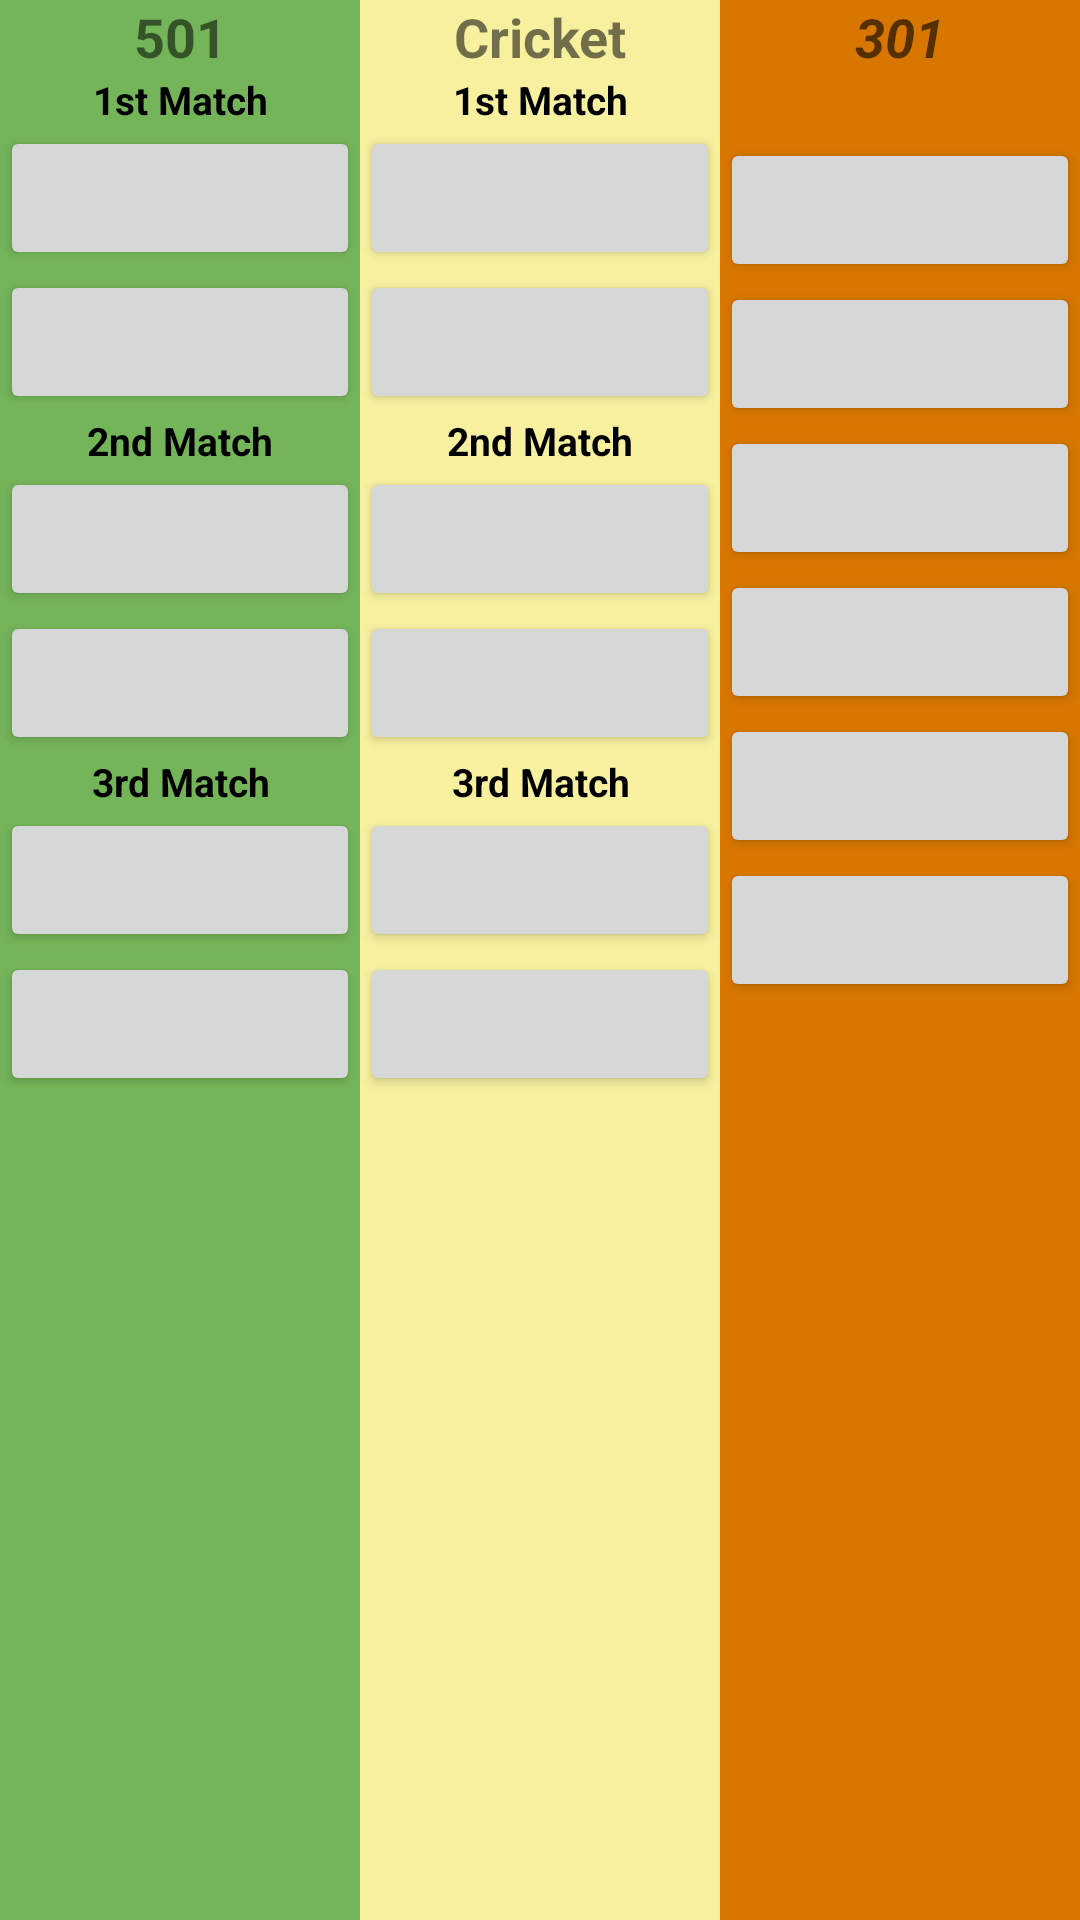

Layout XML and referenced resources for this Android screen:
<!-- AndroidManifest.xml: application theme AppTheme -->
<!-- res/layout/content_roster.xml -->
<?xml version="1.0" encoding="utf-8"?>
<LinearLayout xmlns:android="http://schemas.android.com/apk/res/android"
    xmlns:app="http://schemas.android.com/apk/res-auto"
    xmlns:tools="http://schemas.android.com/tools"
    android:orientation="vertical"
    android:layout_width="match_parent"
    android:background="@android:color/white"
    android:layout_height="match_parent"
    tools:context="com.highgatestudios.dartroster.EditRoster2">


    <LinearLayout
        android:layout_width="match_parent"
        android:layout_height="match_parent"
        android:orientation="horizontal">

        <include
            layout="@layout/content_501"
            android:layout_width="match_parent"
            android:layout_height="match_parent"
            android:layout_weight="1" />

        <include
            layout="@layout/content_cricket"
            android:layout_width="match_parent"
            android:layout_height="match_parent"
            android:layout_weight="1" />
        <include
            layout="@layout/content_301"
            android:layout_width="match_parent"
            android:layout_height="match_parent"
            android:layout_weight="1" />

    </LinearLayout>
</LinearLayout>
<!-- res/layout/content_501.xml (included above) -->
<?xml version="1.0" encoding="utf-8"?>
<LinearLayout xmlns:android="http://schemas.android.com/apk/res/android"
    android:orientation="vertical" android:layout_width="match_parent"
    android:background="@color/background501"
    android:layout_height="match_parent">

    <TextView
        android:id="@+id/_501_header"
        android:layout_width="match_parent"
        android:layout_height="wrap_content"
        android:text="501"
        style="@style/GameModeHeader"/>

    <TextView
        android:id="@+id/_501_1_header"
        android:layout_width="match_parent"
        android:layout_height="wrap_content"
        android:text="1st Match"
        style="@style/MatchHeader"/>

    <Button
        android:id="@+id/btn_501_1_1"
        android:layout_width="match_parent"
        android:layout_height="wrap_content"
        style="@style/PlayerButton"/>

    <Button
        android:id="@+id/btn_501_1_2"
        android:layout_width="match_parent"
        android:layout_height="wrap_content"
        style="@style/PlayerButton"/>

    <TextView
        android:id="@+id/_501_2_header"
        android:layout_width="match_parent"
        android:layout_height="wrap_content"
        android:text="2nd Match"
        style="@style/MatchHeader"/>

    <Button
        android:id="@+id/btn_501_2_1"
        android:layout_width="match_parent"
        android:layout_height="wrap_content"
        style="@style/PlayerButton"/>

    <Button
        android:id="@+id/btn_501_2_2"
        android:layout_width="match_parent"
        android:layout_height="wrap_content"
        style="@style/PlayerButton"/>

    <TextView
        android:id="@+id/_501_3_header"
        android:layout_width="match_parent"
        android:layout_height="wrap_content"
        android:text="3rd Match"
        style="@style/MatchHeader"/>

    <Button
        android:id="@+id/btn_501_3_1"
        android:layout_width="match_parent"
        android:layout_height="wrap_content"
        style="@style/PlayerButton"/>

    <Button
        android:id="@+id/btn_501_3_2"
        android:layout_width="match_parent"
        android:layout_height="wrap_content"
        style="@style/PlayerButton"/>
</LinearLayout>
<!-- res/layout/content_cricket.xml (included above) -->
<?xml version="1.0" encoding="utf-8"?>
<LinearLayout xmlns:android="http://schemas.android.com/apk/res/android"
    android:orientation="vertical" android:layout_width="match_parent"
    android:background="@color/backgroundCricket"
    android:layout_height="match_parent">

    <TextView
        android:id="@+id/_cricket_header"
        android:layout_width="match_parent"
        android:layout_height="wrap_content"
        android:text="Cricket"
        style="@style/GameModeHeader"/>
    <TextView
        android:id="@+id/_cricket_1_header"
        android:layout_width="match_parent"
        android:layout_height="wrap_content"
        android:text="1st Match"
        style="@style/MatchHeader"/>

    <Button
        android:id="@+id/btn_cricket_1_1"
        android:layout_width="match_parent"
        android:layout_height="wrap_content"
        style="@style/PlayerButton"/>

    <Button
        android:id="@+id/btn_cricket_1_2"
        android:layout_width="match_parent"
        android:layout_height="wrap_content"
        style="@style/PlayerButton"/>

    <TextView
        android:id="@+id/_cricket_2_header"
        android:layout_width="match_parent"
        android:layout_height="wrap_content"
        android:text="2nd Match"
        style="@style/MatchHeader"/>
    <Button
        android:id="@+id/btn_cricket_2_1"
        android:layout_width="match_parent"
        android:layout_height="wrap_content"
        style="@style/PlayerButton"/>

    <Button
        android:id="@+id/btn_cricket_2_2"
        android:layout_width="match_parent"
        android:layout_height="wrap_content"
        style="@style/PlayerButton"/>

    <TextView
        android:id="@+id/_cricket_3_header"
        android:layout_width="match_parent"
        android:layout_height="wrap_content"
        android:text="3rd Match"
        style="@style/MatchHeader"/>

    <Button
        android:id="@+id/btn_cricket_3_1"
        android:layout_width="match_parent"
        android:layout_height="wrap_content"
        style="@style/PlayerButton"/>

    <Button
        android:id="@+id/btn_cricket_3_2"
        android:layout_width="match_parent"
        android:layout_height="wrap_content"
        style="@style/PlayerButton"/>
</LinearLayout>
<!-- res/layout/content_301.xml (included above) -->
<?xml version="1.0" encoding="utf-8"?>
<LinearLayout xmlns:android="http://schemas.android.com/apk/res/android"
    android:orientation="vertical" android:layout_width="match_parent"
    android:background="@color/background301"
    android:layout_height="match_parent">

    <TextView
        android:id="@+id/_301_header"
        android:layout_width="match_parent"
        android:layout_height="wrap_content"
        android:text="301"
        android:textAlignment="center"
        android:textAppearance="@style/TextAppearance.AppCompat.Caption"
        android:textSize="18sp"
        android:textStyle="bold|italic" />
    <TextView
        android:id="@+id/_501_1_header"
        android:layout_width="match_parent"
        android:layout_height="wrap_content"
        android:text=""
        android:textAlignment="center"
        android:textAppearance="@style/TextAppearance.AppCompat.Caption"
        android:textSize="16sp" />

    <Button
        android:id="@+id/btn_301_4"
        android:layout_width="match_parent"
        android:layout_height="wrap_content"
        style="@style/PlayerButton"/>

    <Button
        android:id="@+id/btn_301_5"
        android:layout_width="match_parent"
        android:layout_height="wrap_content"
        style="@style/PlayerButton"/>

    <Button
        android:id="@+id/btn_301_2"
        android:layout_width="match_parent"
        android:layout_height="wrap_content"
        style="@style/PlayerButton"/>

    <Button
        android:id="@+id/btn_301_1"
        android:layout_width="match_parent"
        android:layout_height="wrap_content"
        style="@style/PlayerButton"/>

    <Button
        android:id="@+id/btn_301_3"
        android:layout_width="match_parent"
        android:layout_height="wrap_content"
        style="@style/PlayerButton"/>

    <Button
        android:id="@+id/btn_301_6"
        android:layout_width="match_parent"
        android:layout_height="wrap_content"
        style="@style/PlayerButton"/>


</LinearLayout>
<!-- resources referenced by this layout -->
<resources>
  <color name="background301">#D87700</color>
  <color name="background501">#75B55A</color>
  <color name="backgroundCricket">#F7F09F</color>
  <style name="GameModeHeader">
          <item name="android:textSize">18sp</item>
          <item name="android:maxLines">1</item>
          <item name="android:textStyle">bold</item>
          <item name="android:textAlignment">center</item>
      </style>
  <style name="MatchHeader">
          <item name="android:textSize">13sp</item>
          <item name="android:maxLines">1</item>
          <item name="android:textStyle">bold</item>
          <item name="android:textAlignment">center</item>
          <item name="android:textAppearance">@style/Widget.Design.Snackbar</item>
      </style>
  <style name="PlayerButton">
          <item name="android:textSize">13sp</item>
          <item name="android:maxLines">1</item>
          <item name="android:textStyle" />
          <item name="android:textAlignment">center</item>
          <item name="android:textAppearance">@style/Widget.Design.Snackbar</item>
      </style>
  <style name="AppTheme" parent="Theme.AppCompat.Light.DarkActionBar">
          
          <item name="colorPrimary">@color/colorPrimary</item>
          <item name="colorPrimaryDark">@color/colorPrimaryDark</item>
          <item name="colorAccent">@color/colorAccent</item>
      </style>
  <color name="colorPrimary">@color/dartGreen</color>
  <color name="colorPrimaryDark">#303f9f</color>
  <color name="colorAccent">@color/dartGreen</color>
  <color name="dartGreen">#00723E</color>
</resources>
